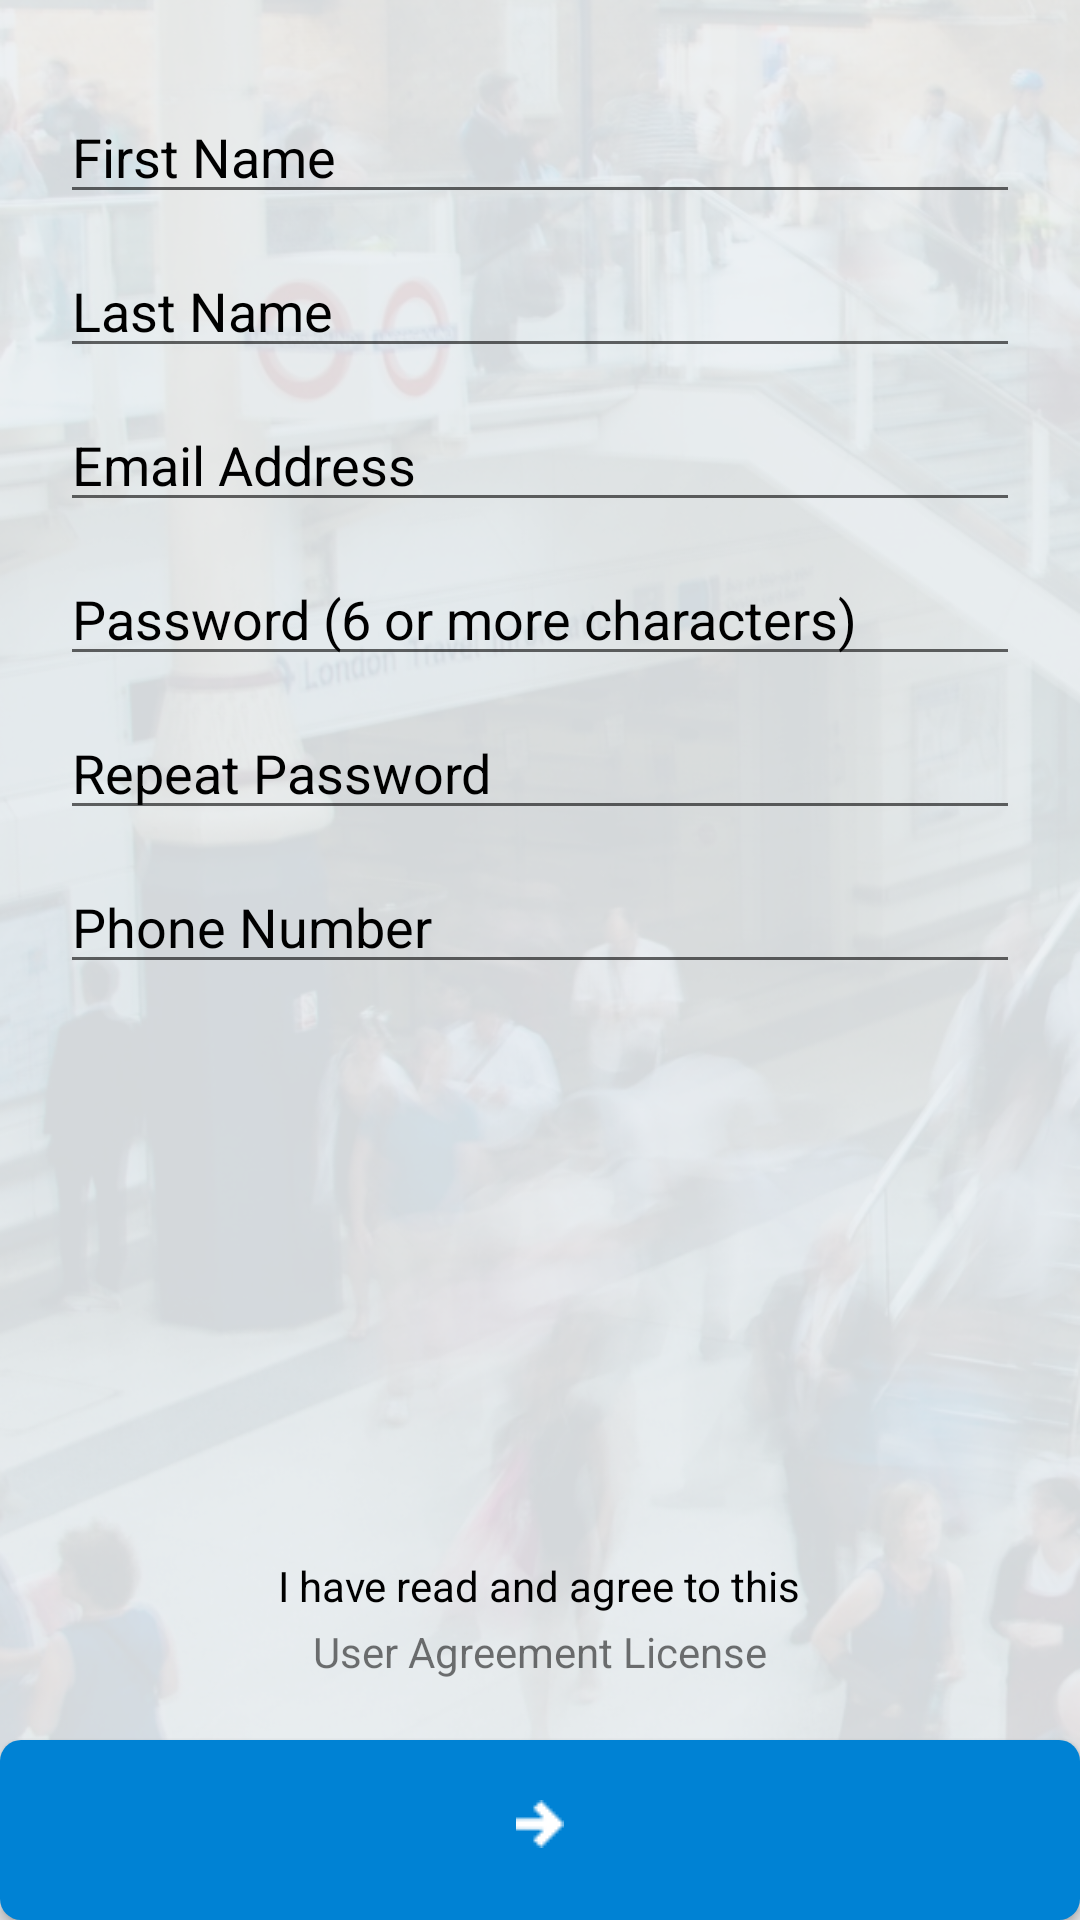

Here is an Android app screen rendered from its layout file. Give the layout XML and the strings, colors and styles it references.
<!-- AndroidManifest.xml: application theme AppTheme -->
<!-- res/layout/fragment_register_1.xml -->
<?xml version="1.0" encoding="utf-8"?>

<LinearLayout xmlns:android="http://schemas.android.com/apk/res/android"
    xmlns:tools="http://schemas.android.com/tools"
    android:layout_width="match_parent"
    android:layout_height="match_parent"
    android:background="@drawable/bg"
    android:orientation="vertical"
    tools:context=".ui.MainMenuActivity">

    <LinearLayout
        android:layout_width="match_parent"
        android:layout_height="match_parent"
        android:layout_weight="1"
        android:orientation="vertical">

        <EditText
            android:id="@+id/edt__firstname"
            android:layout_width="match_parent"
            android:layout_height="wrap_content"
            android:layout_marginLeft="20dp"
            android:layout_marginRight="20dp"
            android:layout_marginTop="30dp"
            android:hint="First Name"
            android:textColorHint="@color/black" />

        <EditText
            android:id="@+id/edt_lastname"
            android:layout_width="match_parent"
            android:layout_height="wrap_content"
            android:layout_marginLeft="20dp"
            android:layout_marginRight="20dp"
            android:layout_marginTop="10dp"
            android:hint="Last Name"
            android:textColorHint="@color/black" />

        <EditText
            android:id="@+id/edt_mail_address"
            android:layout_width="match_parent"
            android:layout_height="wrap_content"
            android:layout_marginLeft="20dp"
            android:layout_marginRight="20dp"
            android:layout_marginTop="10dp"
            android:hint="Email Address"
            android:textColorHint="@color/black" />

        <EditText
            android:id="@+id/edt_pass"
            android:layout_width="match_parent"
            android:layout_height="wrap_content"
            android:layout_marginLeft="20dp"
            android:layout_marginRight="20dp"
            android:layout_marginTop="10dp"
            android:hint="Password (6 or more characters)"
            android:textColorHint="@color/black" />

        <EditText
            android:id="@+id/edt_pass_repeat"
            android:layout_width="match_parent"
            android:layout_height="wrap_content"
            android:layout_marginLeft="20dp"
            android:layout_marginRight="20dp"
            android:layout_marginTop="10dp"
            android:hint="Repeat Password"
            android:textColorHint="@color/black" />

        <EditText
            android:id="@+id/edt_phone"
            android:layout_width="match_parent"
            android:layout_height="wrap_content"
            android:layout_marginLeft="20dp"
            android:layout_marginRight="20dp"
            android:layout_marginTop="10dp"
            android:hint="Phone Number"
            android:textColorHint="@color/black" />

    </LinearLayout>


    <TextView
        android:layout_width="wrap_content"
        android:layout_height="wrap_content"
        android:layout_gravity="center"
        android:text="I have read and agree to this"
        android:textColor="@color/black" />


    <TextView
        android:id="@+id/user_agreement"
        android:layout_width="wrap_content"
        android:layout_height="wrap_content"
        android:layout_gravity="center"
        android:layout_marginTop="3dp"
        android:text="User Agreement License" />


    <Button
        android:id="@+id/btn_next_regis1"
        android:layout_width="match_parent"
        android:layout_height="60dp"
        android:layout_marginTop="20dp"
        android:background="@drawable/btn_shape2"
        android:drawableTop="@drawable/ico_arrow_right"
        android:paddingTop="20dp" />
</LinearLayout>
<!-- resources referenced by this layout -->
<resources>
  <color name="black">#000000</color>
  <!-- drawable bg: png bitmap (drawable, 429525 bytes) -->
  <!-- drawable btn_shape2 (drawable) -->
  <?xml version="1.0" encoding="utf-8"?>
  
  <shape xmlns:android="http://schemas.android.com/apk/res/android" android:shape="rectangle" >
      <corners
          android:radius="7dp"
          />
      <solid
          android:color="#0082d4"
          />
      <size
          android:width="270dp"
          android:height="60dp"
          />
  </shape>
  <!-- drawable ico_arrow_right: png bitmap (drawable, 221 bytes) -->
  <style name="AppTheme" parent="Theme.AppCompat.Light.NoActionBar">
          
          
          <item name="colorPrimary">@color/primary</item>
          <item name="colorAccent">@color/accent</item>
      </style>
  <color name="primary">@color/blue</color>
  <color name="accent">@color/gold_dark</color>
  <color name="blue">#003E6F</color>
  <color name="gold_dark">#C28245</color>
</resources>
